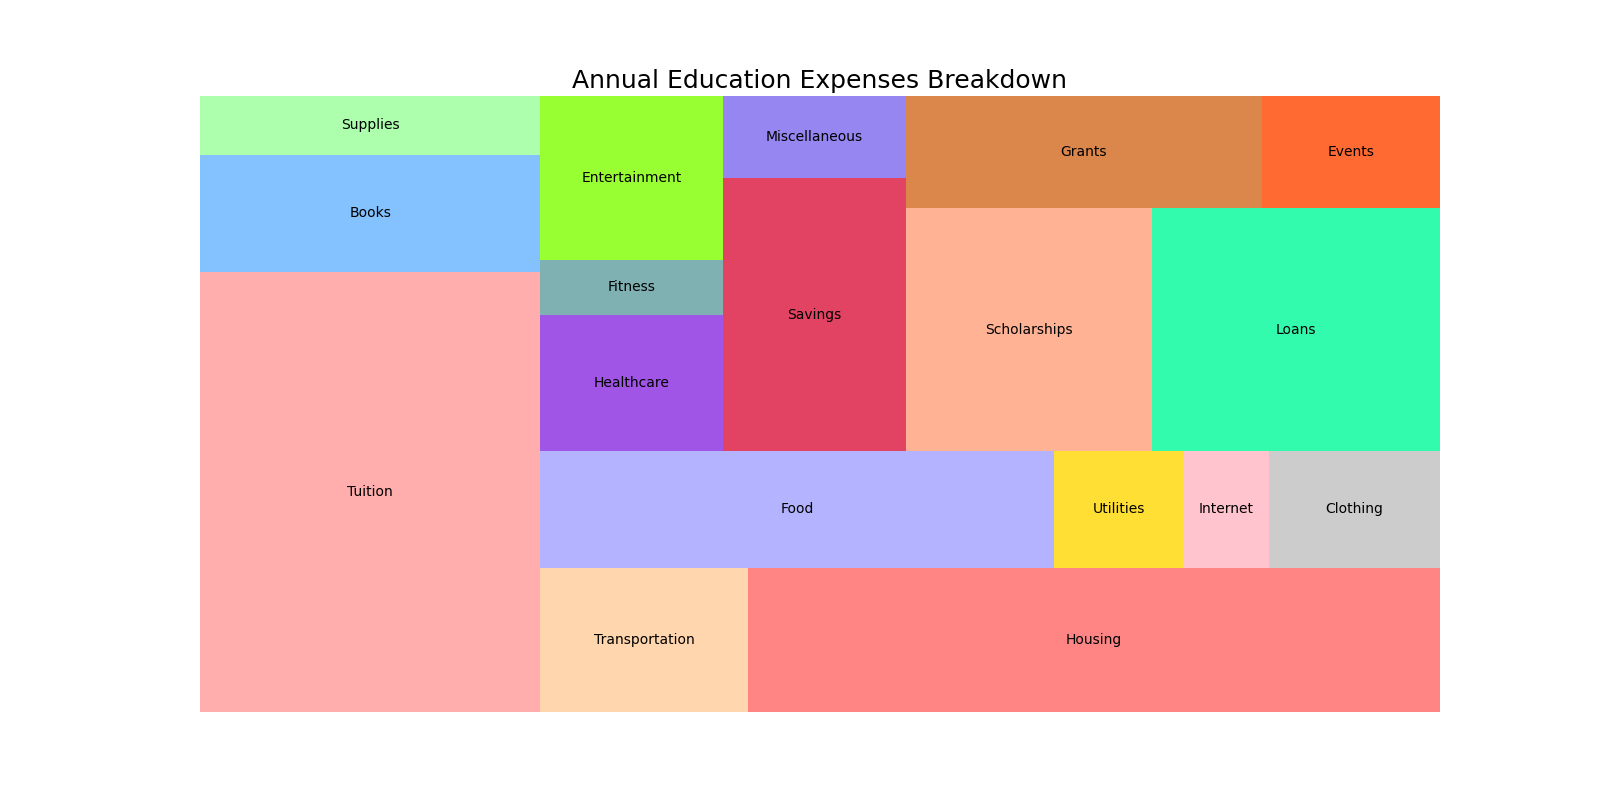

The table this chart was drawn from, first rows:
Category, Amount, Color
Tuition, 1500, #FF9999
Books, 400, #66B2FF
Supplies, 200, #99FF99
Transportation, 300, #FFCC99
Housing, 1000, #FF6666
Food, 600, #A0A0FF
Utilities, 150, #FFD700
Internet, 100, #FFB6C1
Clothing, 200, #C0C0C0
Healthcare, 250, #8A2BE2
Fitness, 100, #5F9EA0
Entertainment, 300, #7FFF00
Savings, 500, #DC143C
Miscellaneous, 150, #7B68EE
Scholarships, 600, #FFA07A
Loans, 700, #00FA9A
Grants, 400, #D2691E
Events, 200, #FF4500
